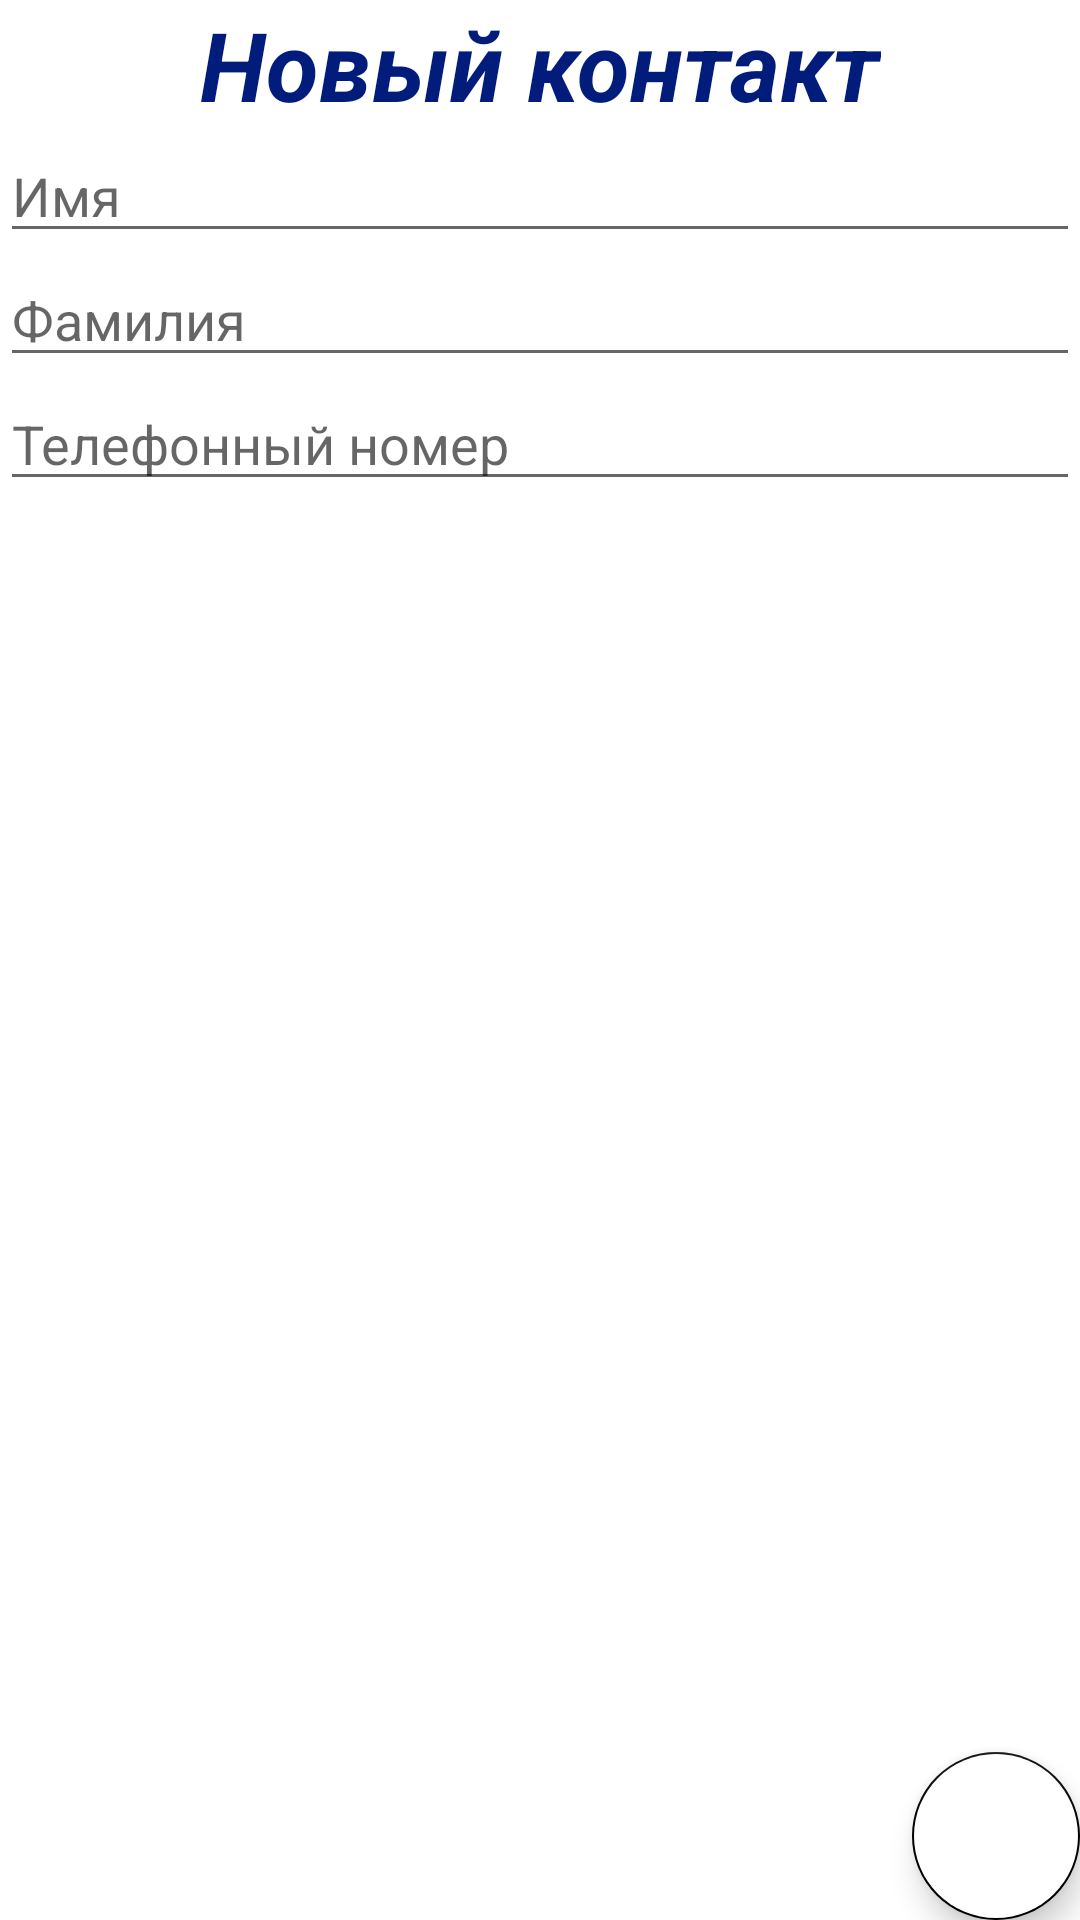

Here is an Android app screen rendered from its layout file. Give the layout XML and the strings, colors and styles it references.
<!-- AndroidManifest.xml: application theme Theme.PhoneBook -->
<!-- res/layout/fragment_add_person.xml -->
<?xml version="1.0" encoding="utf-8"?>
<androidx.constraintlayout.widget.ConstraintLayout xmlns:android="http://schemas.android.com/apk/res/android"
    xmlns:app="http://schemas.android.com/apk/res-auto"
    xmlns:tools="http://schemas.android.com/tools"
    android:layout_width="match_parent"
    android:layout_height="match_parent"
    tools:context=".ui.add.AddPersonFragment">zz

    <TextView
        android:id="@+id/tvNewContactTitle"
        android:layout_width="wrap_content"
        android:layout_height="wrap_content"
        android:layout_margin="@dimen/margin_normal"
        android:text="@string/new_contact_title"
        android:textColor="@color/blueDark"
        android:textSize="32sp"
        android:textStyle="italic|bold"
        app:layout_constraintEnd_toEndOf="parent"
        app:layout_constraintStart_toStartOf="parent"
        app:layout_constraintTop_toTopOf="parent" />

    <EditText
        android:id="@+id/ed_name"
        android:layout_width="match_parent"
        android:layout_height="wrap_content"
        android:layout_margin="@dimen/margin_normal"
        android:hint="@string/name"
        app:layout_constraintEnd_toEndOf="parent"
        app:layout_constraintStart_toStartOf="parent"
        app:layout_constraintTop_toBottomOf="@+id/tvNewContactTitle" />

    <EditText
        android:id="@+id/ed_surname"
        android:layout_width="match_parent"
        android:layout_height="wrap_content"
        android:layout_margin="@dimen/margin_normal"
        android:hint="@string/surname"
        app:layout_constraintEnd_toEndOf="parent"
        app:layout_constraintStart_toStartOf="parent"
        app:layout_constraintTop_toBottomOf="@+id/ed_name" />

    <EditText
        android:id="@+id/ed_phone_number"
        android:layout_width="match_parent"
        android:layout_height="wrap_content"
        android:layout_margin="@dimen/margin_normal"
        android:hint="@string/phone_number"
        android:inputType="phone"
        app:layout_constraintEnd_toEndOf="parent"
        app:layout_constraintStart_toStartOf="parent"
        app:layout_constraintTop_toBottomOf="@+id/ed_surname"
        tools:ignore="TextFields" />

    <com.google.android.material.floatingactionbutton.FloatingActionButton
        android:id="@+id/btn_ok"
        android:layout_width="wrap_content"
        android:layout_height="wrap_content"
        android:layout_margin="@dimen/margin_normal"
        android:backgroundTint="@color/white"
        android:src="@drawable/ic_ok"
        app:layout_constraintBottom_toBottomOf="parent"
        app:layout_constraintEnd_toEndOf="parent" />


</androidx.constraintlayout.widget.ConstraintLayout>
<!-- resources referenced by this layout -->
<resources>
  <color name="blueDark">#021C7C</color>
  <color name="white">#FFFFFFFF</color>
  <string name="name">Имя</string>
  <string name="new_contact_title">Новый контакт</string>
  <string name="phone_number">Телефонный номер</string>
  <string name="surname">Фамилия</string>
  <style name="Theme.PhoneBook" parent="Theme.MaterialComponents.DayNight.NoActionBar">
          
          <item name="colorPrimary">@color/purple_500</item>
          <item name="colorPrimaryVariant">@color/mostDark</item>
          <item name="colorOnPrimary">@color/white</item>
          
          <item name="colorSecondary">@color/teal_200</item>
          <item name="colorSecondaryVariant">@color/teal_700</item>
          <item name="colorOnSecondary">@color/black</item>
          
          <item name="android:statusBarColor" tools:targetApi="l">?attr/colorPrimaryVariant</item>
          
      </style>
  <color name="purple_500">#FF6200EE</color>
  <color name="mostDark">#030E37</color>
  <color name="teal_200">#000000</color>
  <color name="teal_700">#FF018786</color>
  <color name="black">#FF000000</color>
</resources>
